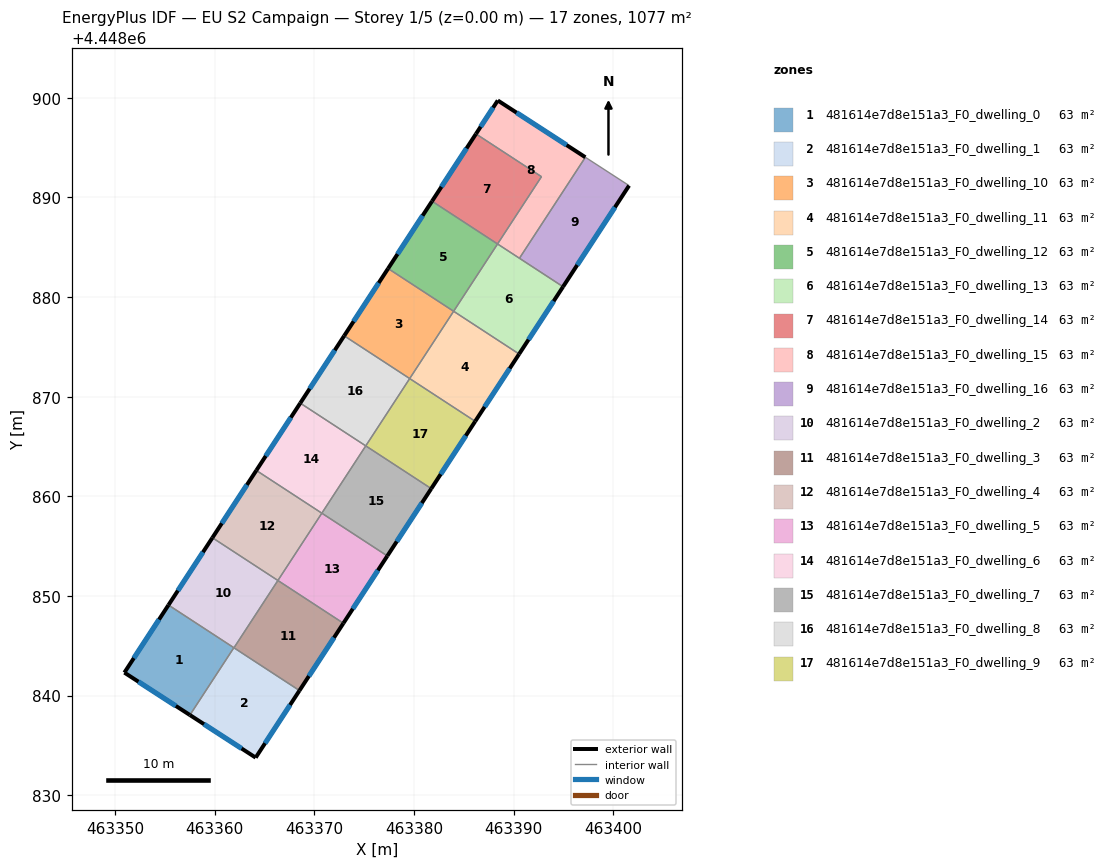
=== STOREY PLAN SPEC (per zone: floor XY polygon, exterior-wall plan segments, windows/doors) ===
zone 1: 481614e7d8e151a3_F0_dwelling_0  (63.3 m²)
  floor: (463361.91, 4448844.80) (463357.50, 4448838.05) (463350.93, 4448842.31) (463355.35, 4448849.09)
  exterior wall: (463350.93, 4448842.31) – (463357.50, 4448838.05)  [7.8 m]
    window: (463352.33, 4448841.39) – (463356.10, 4448838.96)  [7.7 m²]
  exterior wall: (463355.35, 4448849.09) – (463350.93, 4448842.31)  [8.1 m]
    window: (463354.40, 4448847.64) – (463351.87, 4448843.76)  [7.9 m²]
  interior walls: 2
zone 2: 481614e7d8e151a3_F0_dwelling_1  (63.3 m²)
  floor: (463368.50, 4448840.51) (463364.10, 4448833.77) (463357.50, 4448838.05) (463361.91, 4448844.80)
  exterior wall: (463357.50, 4448838.05) – (463364.10, 4448833.77)  [7.9 m]
    window: (463358.92, 4448837.13) – (463362.69, 4448834.69)  [7.7 m²]
  exterior wall: (463364.10, 4448833.77) – (463368.50, 4448840.51)  [8.0 m]
    window: (463365.05, 4448835.22) – (463367.56, 4448839.06)  [7.9 m²]
  interior walls: 3
zone 3: 481614e7d8e151a3_F0_dwelling_10  (63.3 m²)
  floor: (463383.97, 4448878.58) (463379.56, 4448871.82) (463372.99, 4448876.11) (463377.40, 4448882.87)
  exterior wall: (463377.40, 4448882.87) – (463372.99, 4448876.11)  [8.1 m]
    window: (463376.45, 4448881.42) – (463373.93, 4448877.56)  [7.9 m²]
  interior walls: 3
zone 4: 481614e7d8e151a3_F0_dwelling_11  (63.3 m²)
  floor: (463390.55, 4448874.28) (463386.14, 4448867.53) (463379.56, 4448871.82) (463383.97, 4448878.58)
  exterior wall: (463386.14, 4448867.53) – (463390.55, 4448874.28)  [8.1 m]
    window: (463387.08, 4448868.97) – (463389.60, 4448872.84)  [7.9 m²]
  interior walls: 3
zone 5: 481614e7d8e151a3_F0_dwelling_12  (63.3 m²)
  floor: (463388.38, 4448885.33) (463383.97, 4448878.57) (463377.40, 4448882.87) (463381.80, 4448889.62)
  exterior wall: (463381.80, 4448889.62) – (463377.40, 4448882.87)  [8.1 m]
    window: (463380.86, 4448888.17) – (463378.34, 4448884.31)  [7.9 m²]
  interior walls: 3
zone 6: 481614e7d8e151a3_F0_dwelling_13  (63.3 m²)
  floor: (463394.96, 4448881.04) (463390.55, 4448874.28) (463383.97, 4448878.57) (463388.38, 4448885.33)
  exterior wall: (463390.55, 4448874.28) – (463394.96, 4448881.04)  [8.1 m]
    window: (463391.49, 4448875.73) – (463394.01, 4448879.59)  [7.9 m²]
  interior walls: 4
zone 7: 481614e7d8e151a3_F0_dwelling_14  (63.3 m²)
  floor: (463392.79, 4448892.08) (463388.38, 4448885.33) (463381.80, 4448889.62) (463386.21, 4448896.38)
  exterior wall: (463386.21, 4448896.38) – (463381.80, 4448889.62)  [8.1 m]
    window: (463385.27, 4448894.93) – (463382.75, 4448891.07)  [7.9 m²]
  interior walls: 3
zone 8: 481614e7d8e151a3_F0_dwelling_15  (63.3 m²)
  floor: (463397.20, 4448894.03) (463390.58, 4448883.89) (463388.38, 4448885.33) (463392.79, 4448892.08) (463386.21, 4448896.38) (463388.41, 4448899.73)
  exterior wall: (463388.41, 4448899.73) – (463386.21, 4448896.38)  [4.0 m]
    window: (463387.94, 4448899.01) – (463386.68, 4448897.10)  [3.9 m²]
  exterior wall: (463397.20, 4448894.03) – (463388.41, 4448899.73)  [10.5 m]
    window: (463395.31, 4448895.25) – (463390.29, 4448898.51)  [10.3 m²]
  interior walls: 4
zone 9: 481614e7d8e151a3_F0_dwelling_16  (63.3 m²)
  floor: (463401.58, 4448891.19) (463394.96, 4448881.04) (463390.58, 4448883.89) (463397.20, 4448894.03)
  exterior wall: (463394.96, 4448881.04) – (463401.58, 4448891.19)  [12.1 m]
    window: (463396.38, 4448883.21) – (463400.16, 4448889.01)  [11.9 m²]
  interior walls: 3
zone 10: 481614e7d8e151a3_F0_dwelling_2  (63.3 m²)
  floor: (463366.34, 4448851.55) (463361.92, 4448844.80) (463355.35, 4448849.09) (463359.76, 4448855.84)
  exterior wall: (463359.76, 4448855.84) – (463355.35, 4448849.09)  [8.1 m]
    window: (463358.82, 4448854.40) – (463356.30, 4448850.54)  [7.9 m²]
  interior walls: 4
zone 11: 481614e7d8e151a3_F0_dwelling_3  (63.3 m²)
  floor: (463372.91, 4448847.26) (463368.50, 4448840.51) (463361.92, 4448844.80) (463366.34, 4448851.55)
  exterior wall: (463368.50, 4448840.51) – (463372.91, 4448847.26)  [8.1 m]
    window: (463369.44, 4448841.95) – (463371.96, 4448845.81)  [7.9 m²]
  interior walls: 3
zone 12: 481614e7d8e151a3_F0_dwelling_4  (63.3 m²)
  floor: (463370.74, 4448858.31) (463366.34, 4448851.55) (463359.76, 4448855.84) (463364.17, 4448862.60)
  exterior wall: (463364.17, 4448862.60) – (463359.76, 4448855.84)  [8.1 m]
    window: (463363.23, 4448861.15) – (463360.71, 4448857.29)  [7.9 m²]
  interior walls: 3
zone 13: 481614e7d8e151a3_F0_dwelling_5  (63.3 m²)
  floor: (463377.32, 4448854.02) (463372.91, 4448847.26) (463366.34, 4448851.55) (463370.74, 4448858.31)
  exterior wall: (463372.91, 4448847.26) – (463377.32, 4448854.02)  [8.1 m]
    window: (463373.85, 4448848.71) – (463376.37, 4448852.57)  [7.9 m²]
  interior walls: 3
zone 14: 481614e7d8e151a3_F0_dwelling_6  (63.3 m²)
  floor: (463375.15, 4448865.06) (463370.74, 4448858.31) (463364.17, 4448862.60) (463368.58, 4448869.36)
  exterior wall: (463368.58, 4448869.36) – (463364.17, 4448862.60)  [8.1 m]
    window: (463367.63, 4448867.91) – (463365.11, 4448864.05)  [7.9 m²]
  interior walls: 3
zone 15: 481614e7d8e151a3_F0_dwelling_7  (63.3 m²)
  floor: (463381.73, 4448860.77) (463377.32, 4448854.02) (463370.74, 4448858.31) (463375.15, 4448865.06)
  exterior wall: (463377.32, 4448854.02) – (463381.73, 4448860.77)  [8.1 m]
    window: (463378.26, 4448855.46) – (463380.78, 4448859.33)  [7.9 m²]
  interior walls: 3
zone 16: 481614e7d8e151a3_F0_dwelling_8  (63.3 m²)
  floor: (463379.56, 4448871.82) (463375.15, 4448865.06) (463368.58, 4448869.36) (463372.99, 4448876.11)
  exterior wall: (463372.99, 4448876.11) – (463368.58, 4448869.36)  [8.1 m]
    window: (463372.04, 4448874.66) – (463369.52, 4448870.80)  [7.9 m²]
  interior walls: 3
zone 17: 481614e7d8e151a3_F0_dwelling_9  (63.3 m²)
  floor: (463386.14, 4448867.53) (463381.73, 4448860.77) (463375.15, 4448865.06) (463379.56, 4448871.82)
  exterior wall: (463381.73, 4448860.77) – (463386.14, 4448867.53)  [8.1 m]
    window: (463382.67, 4448862.22) – (463385.19, 4448866.08)  [7.9 m²]
  interior walls: 3

=== DERIVED (storey summary) ===
Building: EU S2 Campaign
Storey: 1 of 5  (floor level z = 0.00 m)
Storey gross floor area: 1076.7 m²
Zones on this storey: 17
  - 481614e7d8e151a3_F0_dwelling_0: floor 63.3 m²; exterior wall 15.9 m (47.8 m²); 2 window(s) 15.6 m²; WWR 32.7%
  - 481614e7d8e151a3_F0_dwelling_1: floor 63.3 m²; exterior wall 15.9 m (47.7 m²); 2 window(s) 15.6 m²; WWR 32.7%
  - 481614e7d8e151a3_F0_dwelling_10: floor 63.3 m²; exterior wall 8.1 m (24.2 m²); 1 window(s) 7.9 m²; WWR 32.7%
  - 481614e7d8e151a3_F0_dwelling_11: floor 63.3 m²; exterior wall 8.1 m (24.2 m²); 1 window(s) 7.9 m²; WWR 32.7%
  - 481614e7d8e151a3_F0_dwelling_12: floor 63.3 m²; exterior wall 8.1 m (24.2 m²); 1 window(s) 7.9 m²; WWR 32.7%
  - 481614e7d8e151a3_F0_dwelling_13: floor 63.3 m²; exterior wall 8.1 m (24.2 m²); 1 window(s) 7.9 m²; WWR 32.7%
  - 481614e7d8e151a3_F0_dwelling_14: floor 63.3 m²; exterior wall 8.1 m (24.2 m²); 1 window(s) 7.9 m²; WWR 32.7%
  - 481614e7d8e151a3_F0_dwelling_15: floor 63.3 m²; exterior wall 14.5 m (43.5 m²); 2 window(s) 14.2 m²; WWR 32.7%
  - 481614e7d8e151a3_F0_dwelling_16: floor 63.3 m²; exterior wall 12.1 m (36.4 m²); 1 window(s) 11.9 m²; WWR 32.7%
  - 481614e7d8e151a3_F0_dwelling_2: floor 63.3 m²; exterior wall 8.1 m (24.2 m²); 1 window(s) 7.9 m²; WWR 32.7%
  - 481614e7d8e151a3_F0_dwelling_3: floor 63.3 m²; exterior wall 8.1 m (24.2 m²); 1 window(s) 7.9 m²; WWR 32.7%
  - 481614e7d8e151a3_F0_dwelling_4: floor 63.3 m²; exterior wall 8.1 m (24.2 m²); 1 window(s) 7.9 m²; WWR 32.7%
  - 481614e7d8e151a3_F0_dwelling_5: floor 63.3 m²; exterior wall 8.1 m (24.2 m²); 1 window(s) 7.9 m²; WWR 32.7%
  - 481614e7d8e151a3_F0_dwelling_6: floor 63.3 m²; exterior wall 8.1 m (24.2 m²); 1 window(s) 7.9 m²; WWR 32.7%
  - 481614e7d8e151a3_F0_dwelling_7: floor 63.3 m²; exterior wall 8.1 m (24.2 m²); 1 window(s) 7.9 m²; WWR 32.7%
  - 481614e7d8e151a3_F0_dwelling_8: floor 63.3 m²; exterior wall 8.1 m (24.2 m²); 1 window(s) 7.9 m²; WWR 32.7%
  - 481614e7d8e151a3_F0_dwelling_9: floor 63.3 m²; exterior wall 8.1 m (24.2 m²); 1 window(s) 7.9 m²; WWR 32.7%
Zone adjacency (shared interzone walls):
  - 481614e7d8e151a3_F0_dwelling_0 ↔ 481614e7d8e151a3_F0_dwelling_1
  - 481614e7d8e151a3_F0_dwelling_0 ↔ 481614e7d8e151a3_F0_dwelling_2
  - 481614e7d8e151a3_F0_dwelling_1 ↔ 481614e7d8e151a3_F0_dwelling_2
  - 481614e7d8e151a3_F0_dwelling_1 ↔ 481614e7d8e151a3_F0_dwelling_3
  - 481614e7d8e151a3_F0_dwelling_10 ↔ 481614e7d8e151a3_F0_dwelling_11
  - 481614e7d8e151a3_F0_dwelling_10 ↔ 481614e7d8e151a3_F0_dwelling_12
  - 481614e7d8e151a3_F0_dwelling_10 ↔ 481614e7d8e151a3_F0_dwelling_8
  - 481614e7d8e151a3_F0_dwelling_11 ↔ 481614e7d8e151a3_F0_dwelling_13
  - 481614e7d8e151a3_F0_dwelling_11 ↔ 481614e7d8e151a3_F0_dwelling_9
  - 481614e7d8e151a3_F0_dwelling_12 ↔ 481614e7d8e151a3_F0_dwelling_13
  - 481614e7d8e151a3_F0_dwelling_12 ↔ 481614e7d8e151a3_F0_dwelling_14
  - 481614e7d8e151a3_F0_dwelling_13 ↔ 481614e7d8e151a3_F0_dwelling_15
  - 481614e7d8e151a3_F0_dwelling_13 ↔ 481614e7d8e151a3_F0_dwelling_16
  - 481614e7d8e151a3_F0_dwelling_14 ↔ 481614e7d8e151a3_F0_dwelling_15
  - 481614e7d8e151a3_F0_dwelling_15 ↔ 481614e7d8e151a3_F0_dwelling_16
  - 481614e7d8e151a3_F0_dwelling_2 ↔ 481614e7d8e151a3_F0_dwelling_3
  - 481614e7d8e151a3_F0_dwelling_2 ↔ 481614e7d8e151a3_F0_dwelling_4
  - 481614e7d8e151a3_F0_dwelling_3 ↔ 481614e7d8e151a3_F0_dwelling_5
  - 481614e7d8e151a3_F0_dwelling_4 ↔ 481614e7d8e151a3_F0_dwelling_5
  - 481614e7d8e151a3_F0_dwelling_4 ↔ 481614e7d8e151a3_F0_dwelling_6
  - 481614e7d8e151a3_F0_dwelling_5 ↔ 481614e7d8e151a3_F0_dwelling_7
  - 481614e7d8e151a3_F0_dwelling_6 ↔ 481614e7d8e151a3_F0_dwelling_7
  - 481614e7d8e151a3_F0_dwelling_6 ↔ 481614e7d8e151a3_F0_dwelling_8
  - 481614e7d8e151a3_F0_dwelling_7 ↔ 481614e7d8e151a3_F0_dwelling_9
  - 481614e7d8e151a3_F0_dwelling_8 ↔ 481614e7d8e151a3_F0_dwelling_9